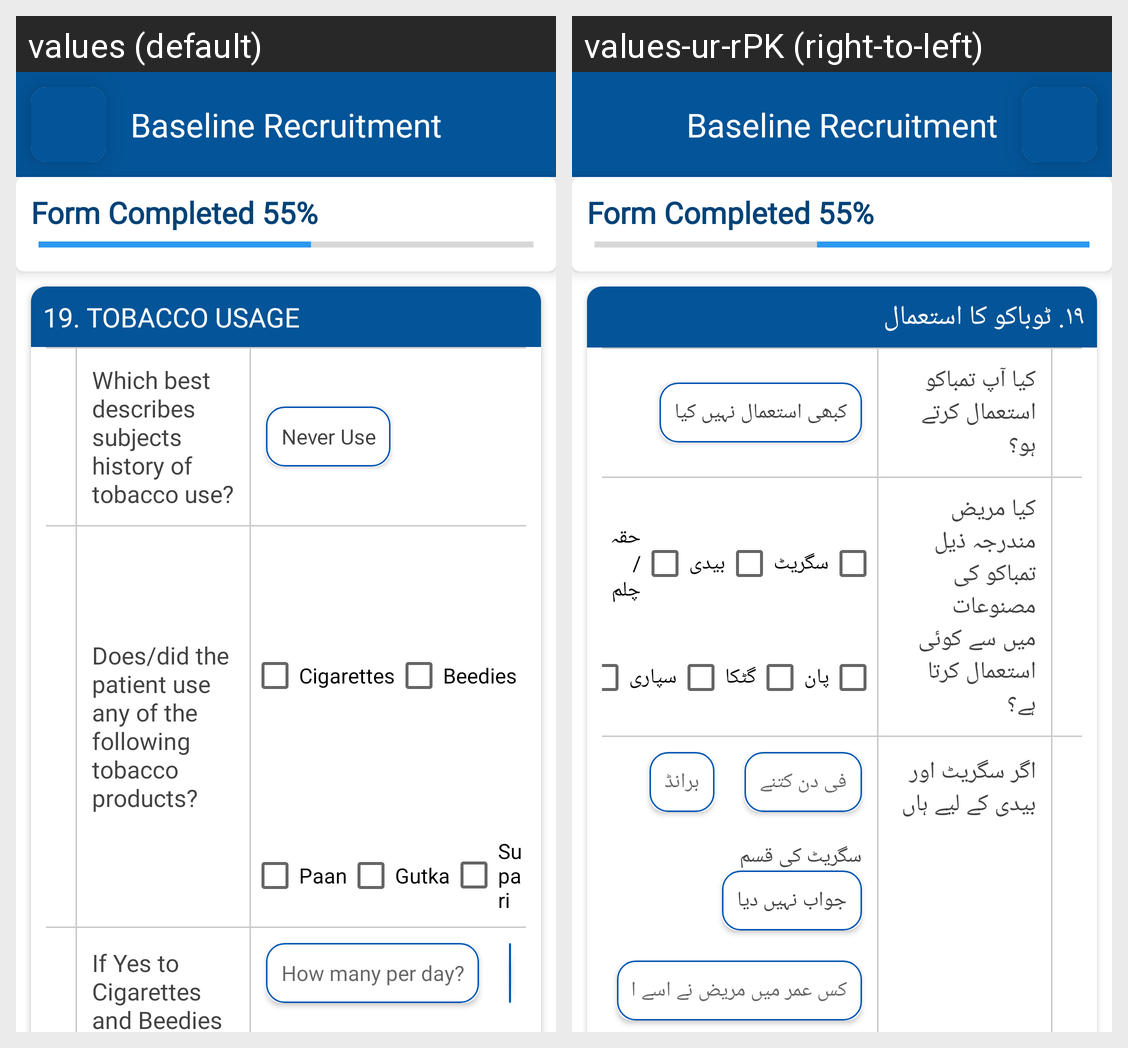

The Android screen above is rendered under two locales of the same app. Produce the string resources it draws, with the default and per-locale values.
Android screen res/layout/activity_baseline_questionnaire_recruitment3.xml rendered under 2 locales, left to right: values (default), values-ur-rPK (right-to-left). Device: Nexus 5 (rendered at 1080×1920; each locale shown at half size, 540×960, under a caption strip naming it); theme Theme.First.
Strings drawn on this screen, with the default value and each locale's value (text and hints the layout hard-codes, and strings that could not be matched under every locale, appear in the picture but are not listed):

tobacco_usage_19
  values: 19. TOBACCO USAGE
  values-ur-rPK: ۱۹. ٹوباکو کا استعمال

which_best_describes_subjects_history_of_tobacco_use
  values: Which best describes subjects history of tobacco use?
  values-ur-rPK: کیا آپ تمباکو استعمال کرتے ہو؟

never_use
  values: Never Use
  values-ur-rPK: کبھی استعمال نہیں کیا

does_did_the_patient_use_following_tobacco
  values: Does/did the patient use any of the following tobacco products?
  values-ur-rPK: کیا مریض مندرجہ ذیل تمباکو کی مصنوعات میں سے کوئی استعمال کرتا ہے؟

cigarettes
  values: Cigarettes
  values-ur-rPK: سگریٹ

beedies
  values: Beedies
  values-ur-rPK: بیدی

paan
  values: Paan
  values-ur-rPK: پان

gutka
  values: Gutka
  values-ur-rPK: گٹکا

supari
  values: Supari
  values-ur-rPK: سپاری

if_yes_to_cigarettes_and_beedies
  values: If Yes to Cigarettes and Beedies
  values-ur-rPK: اگر سگریٹ اور بیدی کے لیے ہاں

how_many_per_day
  values: How many per day?
  values-ur-rPK: فی دن کتنے
